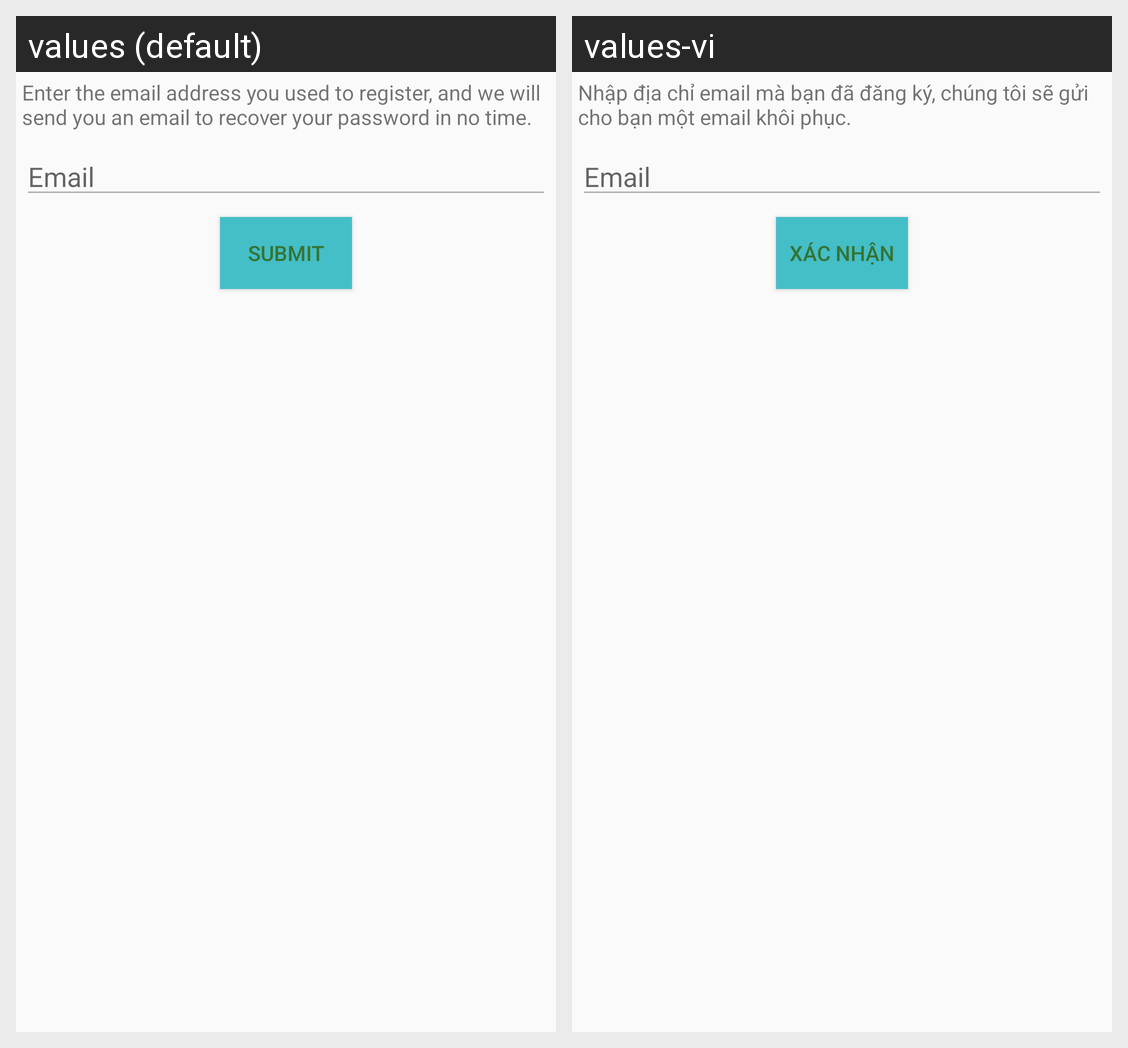

Strings drawn on this Android screen and how each of the app's shown locales translates them:
Android screen res/layout/activity_forgot_password.xml rendered under 2 locales, left to right: values (default), values-vi. Device: Nexus 5 (rendered at 1080×1920; each locale shown at half size, 540×960, under a caption strip naming it); theme AppTheme.
Strings drawn on this screen, with the default value and each locale's value (text and hints the layout hard-codes, and strings that could not be matched under every locale, appear in the picture but are not listed):

tbforgot
  values: Enter the email address you used to register, and we will send you an email to recover your password in no time.
  values-vi: Nhập địa chỉ email mà bạn đã đăng ký, chúng tôi sẽ gửi cho bạn một email khôi phục.

email
  values: Email
  values-vi: Email  [not translated; the default value is used]

submit
  values: Submit
  values-vi: Xác nhận
